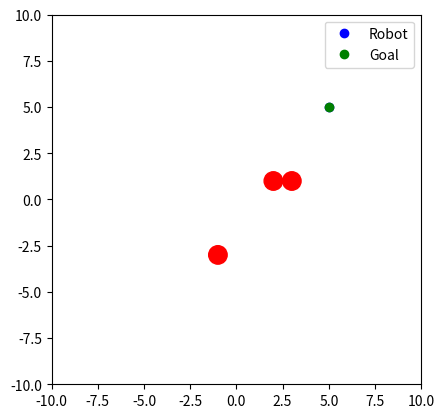

Python code for this plot:
import matplotlib.pyplot as plt
import numpy as np


class Robot:
    def __init__(self, start, goal, obstacles):
        self.position = np.array(start, dtype=float)
        self.goal = np.array(goal, dtype=float)
        self.obstacles = obstacles

    def attractive_force(self, k_att):
        return k_att * (self.goal - self.position)

    def repulsive_force(self, k_rep, eta):
        repulsive_force = np.array([0.0, 0.0])
        for obstacle in self.obstacles:
            distance = np.linalg.norm(self.position - obstacle)
            if distance < eta:
                repulsive_force += k_rep * ((1.0 / distance) - (1.0 / eta)) * \
                                  ((self.position - obstacle) / np.power(distance, 3))
        return repulsive_force

    def total_force(self, k_att, k_rep, eta):
        force = self.attractive_force(k_att) + self.repulsive_force(k_rep, eta)
        return force

    def update_position(self, delta_t, k_att, k_rep, eta):
        force = self.total_force(k_att, k_rep, eta)
        self.position += force * delta_t


def plot_path(robot, obstacles):
    plt.figure()
    for obstacle in obstacles:
        circle = plt.Circle(obstacle, 0.5, color='red')
        plt.gca().add_patch(circle)
    plt.plot(robot.position[0], robot.position[1], 'bo', label='Robot')
    plt.plot(robot.goal[0], robot.goal[1], 'go', label='Goal')
    plt.xlim(-10, 10)
    plt.ylim(-10, 10)
    plt.gca().set_aspect('equal', adjustable='box')
    plt.legend()
    plt.show()


# Test the code
start = (0.0, 0.0)
goal = (5.0, 5.0)
obstacles = [(2.0, 1.0), (-1.0, -3.0), (3.0, 1.0)]

robot = Robot(start, goal, obstacles)
delta_t = 0.1  # Time step size
k_att = 1.0  # Attractive force constant
k_rep = 5.0  # Repulsive force constant
eta = 1.0  # Influence distance

# Update robot position iteratively
for _ in range(100):
    robot.update_position(delta_t, k_att, k_rep, eta)

plot_path(robot, obstacles)
